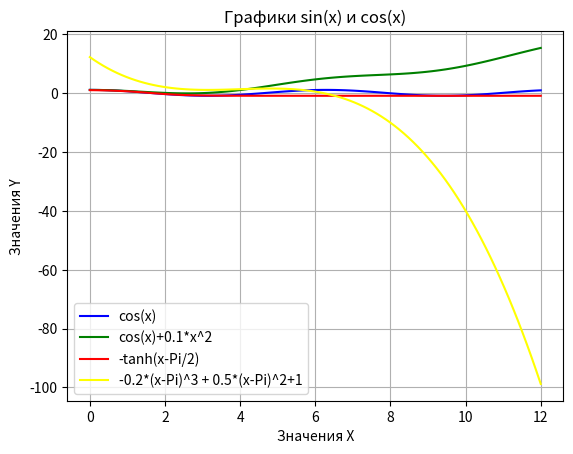

Source code (Python):
import math
import matplotlib.pyplot as plt
import numpy as np
delta = 0.01 #Step*2
e = 2.71 #We don't use math.e because it's too many numbers after point.

def equation1(x):
    return math.cos(x)
def equation2(x):
    return math.cos(x)+0.1*x**2
def equation3(x):
    return -math.tanh(x-math.pi/2)
def equation4(x):
    return -0.2*(x-math.pi)**3 + 0.5*(x-math.pi)**2 + 1

def get_length(from_, to_, func):
    i=from_ #present number
    length = 0
    global delta #Step
    while i+delta<to_:
        length += math.sqrt(delta**2+(func(i) - func(i+delta))**2)
        i+=delta
        # print("Present i:", i, "From:", from_, answers)
    return round(length,4)
def write_graphics():
    # Данные
    x = np.linspace(0, 12, 100)  # 100 точек от -10 до 10
    y1 = np.cos(x)
    y2 = np.cos(x)+0.1*x**2
    y3 = -np.tanh(x-np.pi/2)
    y4 = -0.2*(x-np.pi)**3 + 0.5*(x-np.pi)**2 + 1
    # Построение графиков
    plt.plot(x, y1, label="cos(x)", color="blue")
    plt.plot(x, y2, label="cos(x)+0.1*x^2", color="green")
    plt.plot(x, y3, label="-tanh(x-Pi/2)", color="red")
    plt.plot(x, y4, label="-0.2*(x-Pi)^3 + 0.5*(x-Pi)^2+1", color="yellow")

    # Настройка
    plt.title("Графики sin(x) и cos(x)")
    plt.xlabel("Значения X")
    plt.ylabel("Значения Y")
    plt.legend()
    plt.grid(True)  # Сетка на графике
    plt.show()
write_graphics()

print(get_length(0, math.pi, equation1))
print(get_length(0, math.pi, equation2))
print(get_length(0, math.pi, equation3))
print(get_length(0, math.pi, equation4))
